Run: headless pygame with SDL's dummy video driver; simulated clock (each Clock.tick advances the game by its frame time, no real sleeping); random seed 0; keys injected as events and as key.get_pressed() state; no mouse input.
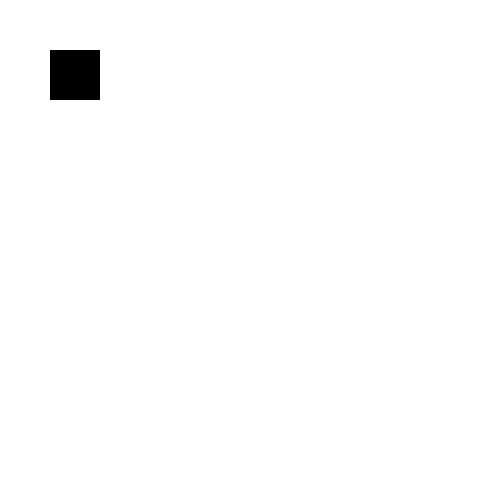
Frame 1 of 4 · flips 1–60 · no input
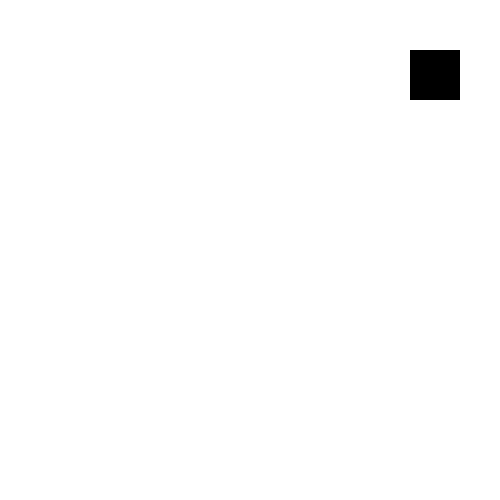
Frame 2 of 4 · flips 61–180 · tapped SPACE, RETURN · held RIGHT (→), D
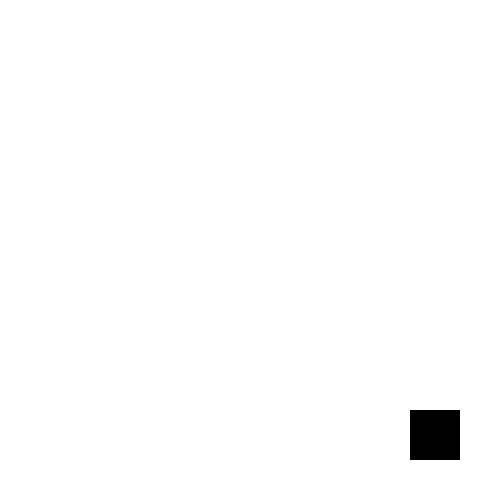
Frame 3 of 4 · flips 181–300 · held DOWN (↓), S
Frame 4 of 4 · flips 301–420 · held LEFT (←), A, UP (↑), W · screen same as frame 1, image omitted

The pygame program that drew these frames:

import pygame
from pygame.locals import *

pygame.init()

Display_Size = [500, 500]
Display = pygame.display.set_mode(Display_Size)
Clock = pygame.time.Clock()

player_Size = [50, 50]
player = pygame.Surface(player_Size)
player_pos = [50, 50]
move_speed = [0, 0]
speed = 3

inventario = {}


def game():
    start = True
    while start:
        Display.fill((255, 255, 255))

        for event in pygame.event.get():
            if event.type == QUIT:
                pygame.quit()
                quit()
            if event.type == KEYDOWN:
                if event.key == K_RIGHT:
                    move_speed[0] = speed
                if event.key == K_LEFT:
                    move_speed[0] = -speed
                if event.key == K_DOWN:
                    move_speed[1] = speed
                if event.key == K_UP:
                    move_speed[1] = -speed
            if event.type == KEYUP:
                if event.key == K_RIGHT and move_speed[0] == speed or event.key == K_LEFT and move_speed[0] == -speed:
                    move_speed[0] = 0
                if event.key == K_UP and move_speed[1] == -speed or event.key == K_DOWN and move_speed[1] == speed:
                    move_speed[1] = 0

        player_pos[0] += move_speed[0]
        player_pos[1] += move_speed[1]

        Display.blit(player, player_pos)

        Clock.tick(60)
        pygame.display.update()


if __name__ == '__main__':
    game()
